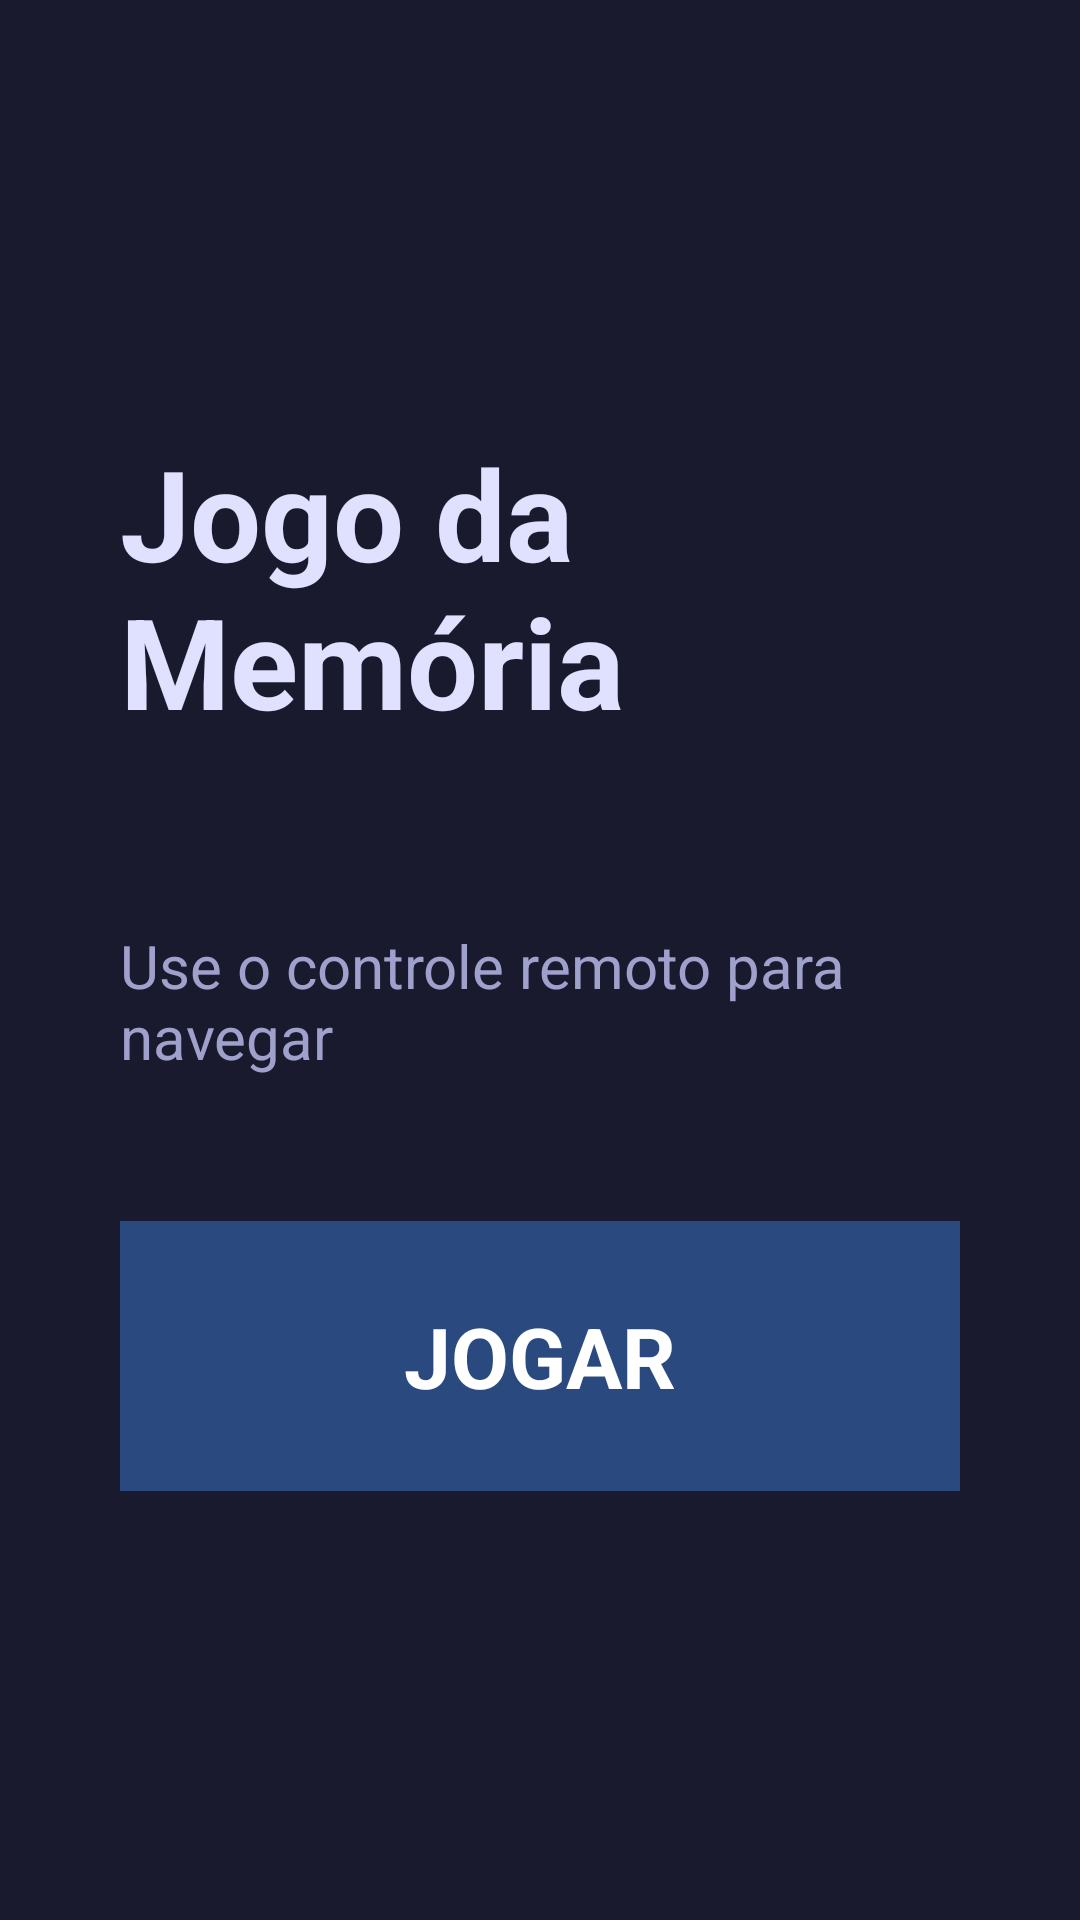

This screen was rendered from an Android layout file. Write that file and the resources it references.
<!-- AndroidManifest.xml: application theme AppTheme -->
<!-- res/layout/activity_main.xml -->
<?xml version="1.0" encoding="utf-8"?>
<LinearLayout
    xmlns:android="http://schemas.android.com/apk/res/android"
    android:layout_width="match_parent"
    android:layout_height="match_parent"
    android:orientation="vertical"
    android:gravity="center"
    android:padding="40dp"
    android:background="#1A1A2E">

    
    <TextView
        android:layout_width="wrap_content"
        android:layout_height="wrap_content"
        android:text="Jogo da Memória"
        android:textSize="42sp"
        android:textColor="#E0E0FF"
        android:textStyle="bold"
        android:layout_marginBottom="60dp" />

    
    <TextView
        android:layout_width="wrap_content"
        android:layout_height="wrap_content"
        android:text="Use o controle remoto para navegar"
        android:textSize="20sp"
        android:textColor="#A0A0CC"
        android:layout_marginBottom="48dp" />

    
    <Button
        android:id="@+id/btn_jogar"
        android:layout_width="360dp"
        android:layout_height="90dp"
        android:text="JOGAR"
        android:textSize="28sp"
        android:textStyle="bold"
        android:textColor="#FFFFFF"
        android:background="@drawable/btn_selector"
        android:focusable="true"
        android:focusableInTouchMode="true"
        android:nextFocusDown="@+id/btn_jogar"
        android:nextFocusUp="@+id/btn_jogar" />

</LinearLayout>
<!-- resources referenced by this layout -->
<resources>
  <!-- drawable btn_selector (drawable) -->
  <?xml version="1.0" encoding="utf-8"?>
  <selector xmlns:android="http://schemas.android.com/apk/res/android">
  
      
      <item android:state_focused="true">
          <shape android:shape="rectangle">
              <solid android:color="#FFD700" />
              
              <stroke android:width="4dp" android:color="#FFFFFF" />
              <corners android:radius="8dp" />
          </shape>
      </item>
  
      
      <item android:state_pressed="true">
          <shape android:shape="rectangle">
              <solid android:color="#CC9900" />
              <corners android:radius="8dp" />
          </shape>
      </item>
  
      
      <item android:state_enabled="false">
          <shape android:shape="rectangle">
              <solid android:color="#2E4A2E" />
              <corners android:radius="8dp" />
          </shape>
      </item>
  
      
      <item>
          <shape android:shape="rectangle">
              <solid android:color="#2A4A7F" />
              <corners android:radius="8dp" />
          </shape>
      </item>
  
  </selector>
  <style name="AppTheme" parent="android:style/Theme.Holo.NoActionBar">
          
          <item name="android:windowBackground">#1A1A2E</item>
          
          <item name="android:colorActivatedHighlight">#FFD700</item>
      </style>
</resources>
